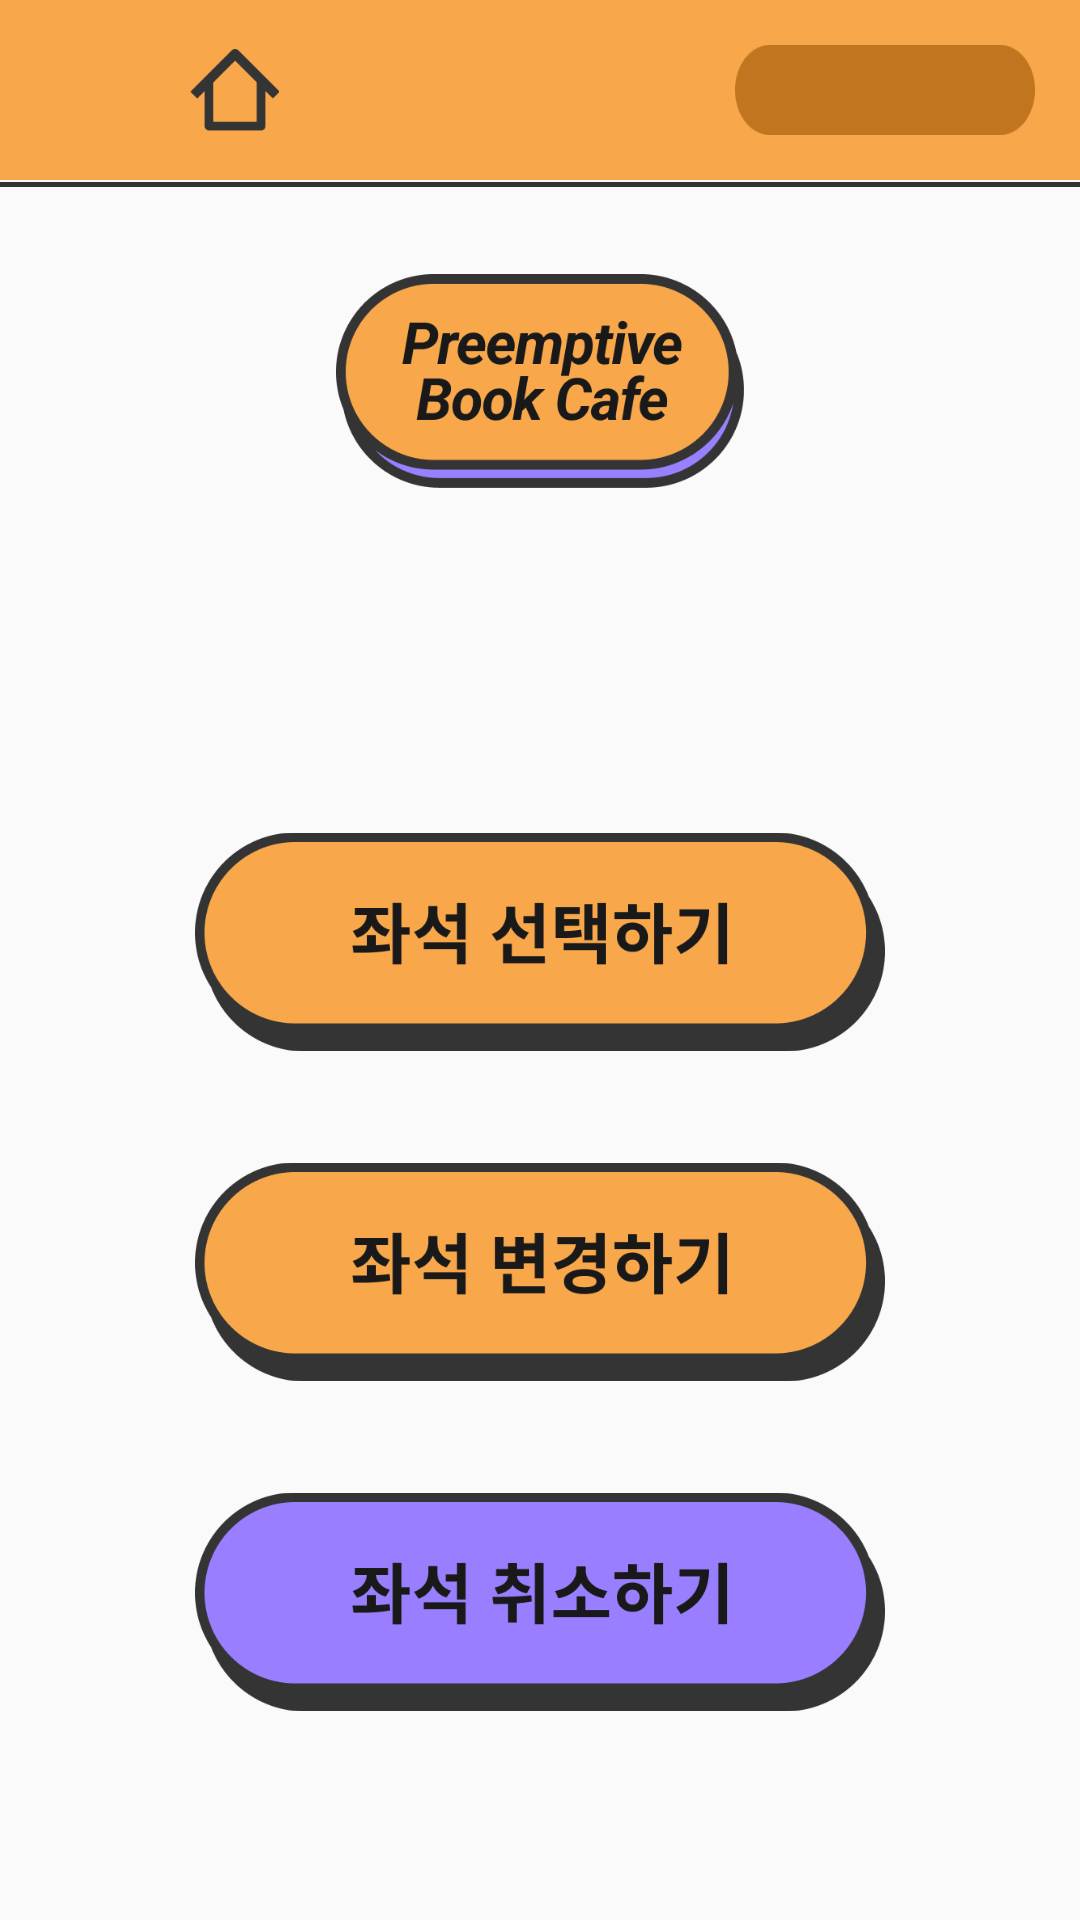

Android layout source for this screen:
<!-- AndroidManifest.xml: application theme Theme.AppCompat.Light.NoActionBar -->
<!-- res/layout/kiosk_menu_select.xml -->
<?xml version="1.0" encoding="utf-8"?>
<androidx.constraintlayout.widget.ConstraintLayout xmlns:android="http://schemas.android.com/apk/res/android"
    xmlns:app="http://schemas.android.com/apk/res-auto"
    xmlns:tools="http://schemas.android.com/tools"
    android:layout_width="match_parent"
    android:layout_height="match_parent">

    <ImageView
        android:id="@+id/topTopBack"
        android:layout_width="match_parent"
        android:layout_height="60dp"
        android:background="@drawable/topbox1"
        app:layout_constraintEnd_toEndOf="parent"
        app:layout_constraintStart_toStartOf="parent"
        app:layout_constraintTop_toTopOf="parent" />

    <ImageView
        android:id="@+id/topBack"
        app:layout_constraintStart_toStartOf="parent"
        app:layout_constraintTop_toTopOf="parent"
        android:layout_width="30dp"
        android:layout_height="30dp"
        android:src="@drawable/backspace"
        android:layout_marginStart="15dp"
        android:layout_marginTop="15dp"/>

    <ImageView
        android:id="@+id/topHome"
        app:layout_constraintStart_toEndOf="@+id/topBack"
        app:layout_constraintTop_toTopOf="@+id/topBack"
        android:layout_width="30dp"
        android:layout_height="30dp"
        android:layout_marginStart="18dp"
        android:src="@drawable/home"/>

    <TextView
        android:id="@+id/topNum"
        app:layout_constraintEnd_toEndOf="parent"
        app:layout_constraintTop_toTopOf="@+id/topBack"
        android:layout_width="100dp"
        android:layout_height="30dp"
        android:layout_marginEnd="15dp"
        android:background="@drawable/idbox"
        android:paddingTop="5dp"
        android:text=""
        android:textAlignment="center"
        android:textColor="@color/white"/>

    <ImageView
        android:id="@+id/topLine"
        android:layout_width="match_parent"
        android:layout_height="wrap_content"
        android:src="@drawable/topboxline"
        app:layout_constraintEnd_toEndOf="parent"
        app:layout_constraintStart_toStartOf="parent"
        app:layout_constraintTop_toBottomOf="@+id/topTopBack"
        />

    <ImageView
        android:id="@+id/mainLogo"
        android:layout_width="136dp"
        android:layout_height="74dp"
        android:layout_marginTop="90dp"
        android:src="@drawable/logotype1"
        app:layout_constraintEnd_toEndOf="parent"
        app:layout_constraintStart_toStartOf="parent"
        app:layout_constraintTop_toTopOf="parent" />

    <ImageView
        android:id="@+id/deskChoiceBtn"
        android:layout_width="230dp"
        android:layout_height="80dp"
        android:layout_marginTop="110dp"
        android:src="@drawable/deskchoicebuttonbig"
        app:layout_constraintEnd_toEndOf="parent"
        app:layout_constraintStart_toStartOf="parent"
        app:layout_constraintTop_toBottomOf="@+id/mainLogo" />

    <ImageView
        android:id="@+id/deskChangeBtn"
        android:layout_width="230dp"
        android:layout_height="80dp"
        android:layout_marginTop="30dp"
        android:src="@drawable/deskchangebuttonbig"
        app:layout_constraintEnd_toEndOf="parent"
        app:layout_constraintStart_toStartOf="parent"
        app:layout_constraintTop_toBottomOf="@+id/deskChoiceBtn" />

    <ImageView
        android:id="@+id/deskCancelBtn"
        android:layout_width="230dp"
        android:layout_height="80dp"
        android:layout_marginTop="30dp"
        android:src="@drawable/deskcancelbuttonbig"
        app:layout_constraintEnd_toEndOf="parent"
        app:layout_constraintStart_toStartOf="parent"
        app:layout_constraintTop_toBottomOf="@+id/deskChangeBtn" />

</androidx.constraintlayout.widget.ConstraintLayout>
<!-- resources referenced by this layout -->
<resources>
  <color name="white">#FFFFFFFF</color>
  <!-- drawable deskcancelbuttonbig: png bitmap (drawable-hdpi, 7224 bytes) -->
  <!-- drawable deskchangebuttonbig: png bitmap (drawable-hdpi, 7105 bytes) -->
  <!-- drawable deskchoicebuttonbig: png bitmap (drawable-hdpi, 6947 bytes) -->
  <!-- drawable home: png bitmap (drawable-hdpi, 650 bytes) -->
  <!-- drawable idbox: png bitmap (drawable-hdpi, 866 bytes) -->
  <!-- drawable logotype1: png bitmap (drawable-hdpi, 9560 bytes) -->
  <!-- drawable topbox1: png bitmap (drawable-hdpi, 700 bytes) -->
  <!-- drawable topboxline: png bitmap (drawable-hdpi, 167 bytes) -->
</resources>
